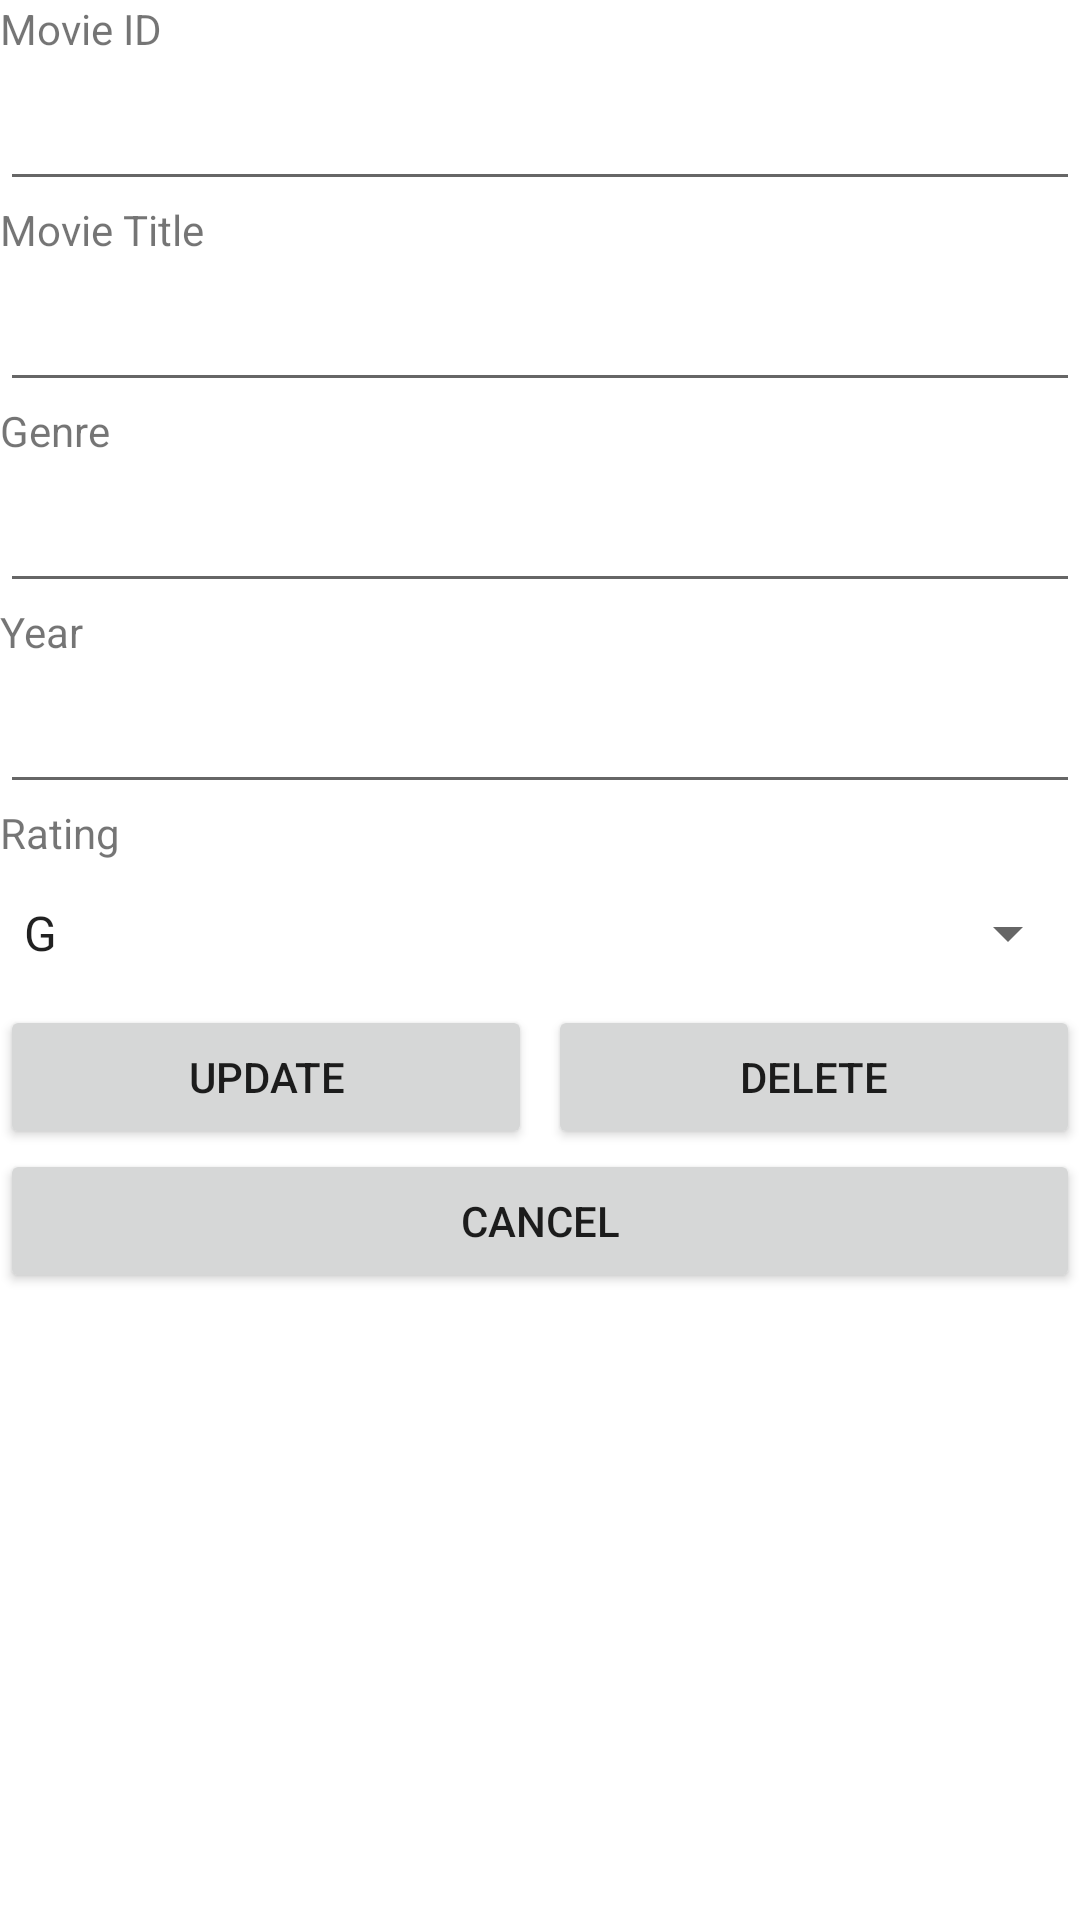

Android layout source for this screen:
<!-- AndroidManifest.xml: application theme Theme.CustomMovieList -->
<!-- res/layout/activity_modify.xml -->
<?xml version="1.0" encoding="utf-8"?>
<LinearLayout xmlns:android="http://schemas.android.com/apk/res/android"
    xmlns:tools="http://schemas.android.com/tools"
    android:orientation="vertical"
    android:layout_width="match_parent"
    android:layout_height="match_parent">

    <TextView
        android:id="@+id/textViewID"
        android:layout_width="match_parent"
        android:layout_height="wrap_content"
        android:text="Movie ID" />

    <EditText
        android:id="@+id/editTextID"
        android:layout_width="match_parent"
        android:layout_height="wrap_content"
        android:ems="10"
        android:inputType="textPersonName"
        android:minHeight="48dp"
        tools:ignore="SpeakableTextPresentCheck" />

    <TextView
        android:id="@+id/textViewModTitle"
        android:layout_width="match_parent"
        android:layout_height="wrap_content"
        android:text="Movie Title" />

    <EditText
        android:id="@+id/editTextModTitle"
        android:layout_width="match_parent"
        android:layout_height="wrap_content"
        android:ems="10"
        android:inputType="textPersonName"
        android:minHeight="48dp"
        tools:ignore="SpeakableTextPresentCheck,SpeakableTextPresentCheck" />

    <TextView
        android:id="@+id/textViewModGenre"
        android:layout_width="match_parent"
        android:layout_height="wrap_content"
        android:text="Genre" />

    <EditText
        android:id="@+id/editTextModGenre"
        android:layout_width="match_parent"
        android:layout_height="wrap_content"
        android:ems="10"
        android:inputType="textPersonName"
        android:minHeight="48dp"
        tools:ignore="SpeakableTextPresentCheck,SpeakableTextPresentCheck" />

    <TextView
        android:id="@+id/textViewModYear"
        android:layout_width="match_parent"
        android:layout_height="wrap_content"
        android:text="Year" />

    <EditText
        android:id="@+id/editTextModYear"
        android:layout_width="match_parent"
        android:layout_height="wrap_content"
        android:ems="10"
        android:inputType="textPersonName"
        android:minHeight="48dp"
        tools:ignore="SpeakableTextPresentCheck,SpeakableTextPresentCheck" />

    <TextView
        android:id="@+id/textViewModRating"
        android:layout_width="match_parent"
        android:layout_height="wrap_content"
        android:text="Rating" />

    <Spinner
        android:id="@+id/spinner"
        android:layout_width="match_parent"
        android:layout_height="wrap_content"
        android:minHeight="48dp"
        android:entries="@array/spinnerMovieRatings"
        />

    <LinearLayout
        android:layout_width="match_parent"
        android:layout_height="wrap_content"
        android:orientation="horizontal">

        <Button
            android:id="@+id/buttonUpdate"
            android:layout_width="wrap_content"
            android:layout_height="wrap_content"
            android:layout_weight="1"
            android:layout_marginRight="2.5dp"
            android:text="UPDATE" />

        <Button
            android:id="@+id/buttonDelete"
            android:layout_width="wrap_content"
            android:layout_height="wrap_content"
            android:layout_weight="1"
            android:layout_marginLeft="2.5dp"
            android:text="DELETE" />
    </LinearLayout>

    <Button
        android:id="@+id/btnCancel"
        android:layout_width="match_parent"
        android:layout_height="wrap_content"
        android:text="CANCEL" />

</LinearLayout>
<!-- resources referenced by this layout -->
<resources>
  <string-array name="spinnerMovieRatings">
          <item>G</item>
          <item>PG</item>
          <item>PG13</item>
          <item>NC16</item>
          <item>M18</item>
          <item>R21</item>
      </string-array>
  <style name="Theme.CustomMovieList" parent="Theme.MaterialComponents.DayNight.DarkActionBar">
          
          <item name="colorPrimary">@color/purple_500</item>
          <item name="colorPrimaryVariant">@color/purple_700</item>
          <item name="colorOnPrimary">@color/white</item>
          
          <item name="colorSecondary">@color/teal_200</item>
          <item name="colorSecondaryVariant">@color/teal_700</item>
          <item name="colorOnSecondary">@color/black</item>
          
          <item name="android:statusBarColor" tools:targetApi="l">?attr/colorPrimaryVariant</item>
          
      </style>
  <!-- not gathered from this repository: default colours our renderer supplied (Android Studio template values) -->
  <color name="purple_500">#FF6200EE</color>
  <color name="purple_700">#FF3700B3</color>
  <color name="teal_200">#FF03DAC5</color>
  <color name="teal_700">#FF018786</color>
  <color name="black">#FF000000</color>
  <color name="white">#FFFFFFFF</color>
</resources>
